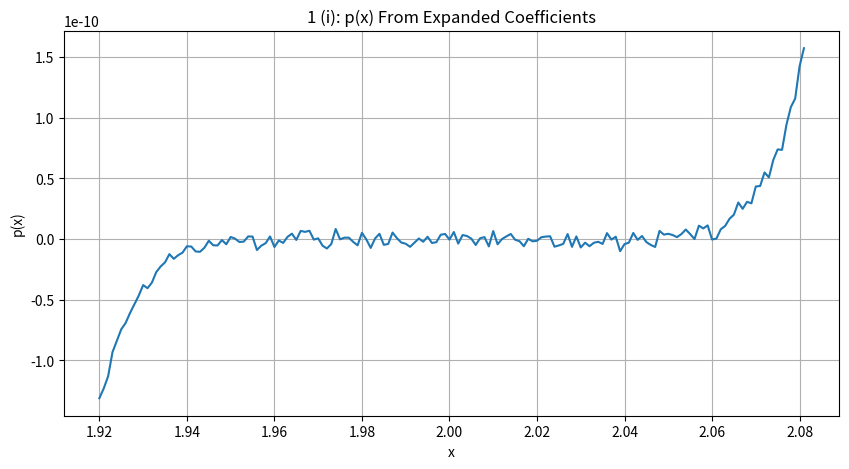
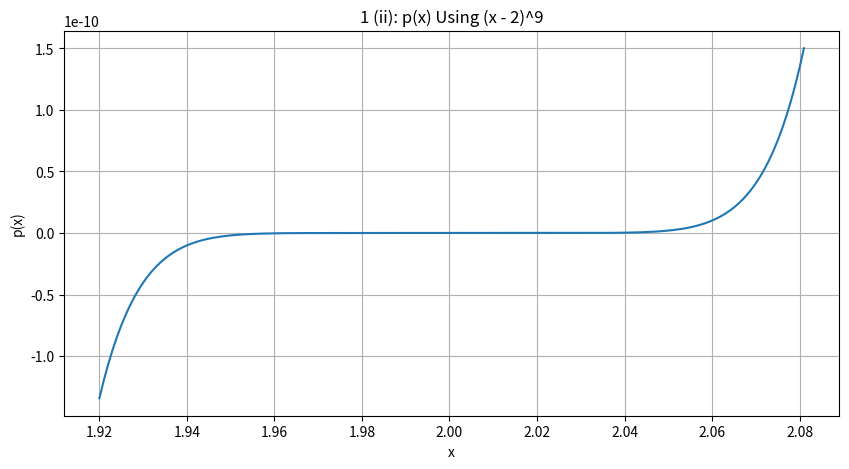

Write the Python code that produced these figures, in order.
import numpy as np
import matplotlib.pyplot as plt

# Define the polynomial coefficients
coefficients = [1, -18, 144, -672, 2016, -4032, 5376, -4608, 2304, -512]

# (i)
x_values = np.arange(1.920, 2.081, 0.001)
# Use numpy to create y values
y_values = np.polyval(coefficients, x_values)

plt.figure(figsize=(10, 5))
plt.plot(x_values, y_values)
plt.title("1 (i): p(x) From Expanded Coefficients")
plt.xlabel("x")
plt.ylabel("p(x)")
plt.grid(True)
plt.savefig("plot_using_coefficients.png")

# (ii)
# Getting y vals directly from expression
y_values_alternative = (x_values - 2) ** 9

plt.figure(figsize=(10, 5))
plt.plot(x_values, y_values_alternative)
plt.title("1 (ii): p(x) Using (x - 2)^9")
plt.xlabel("x")
plt.ylabel("p(x)")
plt.grid(True)
plt.savefig("plot_using_expression.png")

# # (iii) Calculate the difference between the two plots
# difference = y_values - y_values_alternative

# plt.figure(figsize=(10, 5))
# plt.plot(x_values, difference, label="Difference (Coefficients - (x - 2)^9)")
# plt.title("Difference Between the Two Plots")
# plt.xlabel("x")
# plt.ylabel("Difference")
# plt.legend()
# plt.grid(True)
# plt.show()
